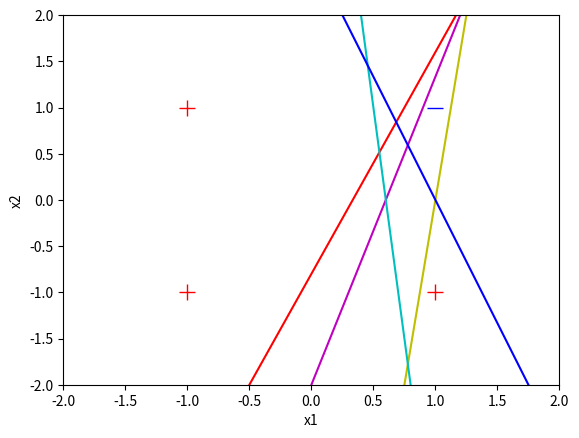

Source code (Python):
import matplotlib.pyplot as plt
import random

# define variables needed for plotting
color_list = ['r-','m-','y-','c-','b-','g-']
color_index = 0

def show_learning(w):
    global color_index
    print('w0 =','%5.2f' % w[0],
          ', w1 =','%5.2f' % w[1],
          ', w2 =','%5.2f' % w[2])

    if color_index == 0:
        plt.plot([1.0],[1.0], 'b_', markersize=12)
        plt.plot([-1.0,1.0,-1.0],[1.0,-1.0,-1.0],
                  'r+',markersize=12)
        plt.axis([-2,2,-2,2])
        plt.xlabel('x1')
        plt.ylabel('x2')
    
    x = [-2.0,2.0]
    if abs(w[2]) < 1e-5:
        y = [-w[1]/w[2]*(-2.0)+(-w[0]/(1e-5)),
            -w[1]/(1e-5)*(2.0)+(-w[0]/(1e-5))]
    else:
        y = [-w[1]/w[2]*(-2.0)+(-w[0]/w[2]),
            -w[1]/w[2]*(2.0)+(-w[0]/w[2])]
    
    plt.plot(x,y,color_list[color_index])
    if color_index < (len(color_list)-1):
        color_index += 1

# define variables needed to control training process
random.seed(7) # to make repeatable
LEARNING_RATE = 0.1
index_list = [0,1,2,3] # used to randomize order

# define training examples
x_train = [(1.0,-1.0,-1.0),(1.0,-1.0,1.0),
           (1.0,1.0,-1.0),(1.0,1.0,1.0)] # inputs

y_train = [1.0,1.0,1.0,-1.0] # output (ground truth)

# define perceptron weights
w = [0.2,-0.6,0.25] # initialize randomly

# print init. weights
show_learning(w)

"""
Perceptron learning function
"""

# first element in vector x must be 1
# length of w & x must be n+1 for neuron w/ n inputs

def compute_output(w,x):

    z = 0.0
    for i in range(len(w)):

        z += x[i] * w[i] # compute sum of weighted inputs
        

    if z < 0: # apply sign function
        return -1
    else:
        return 1

"""
perceptron training loop
"""
def main():
    all_correct = False
    while not all_correct:
        all_correct = True
        random.shuffle(index_list) # randomize order
        for i in index_list:
            x = x_train[i]
            y = y_train[i]
            p_out = compute_output(w, x) # perceptron function

            if y != p_out: #update weights when wrong
                for j in range(0, len(w)):
                    w[j] += (y * LEARNING_RATE * x[j])
                all_correct = False
                show_learning(w) # show updated weights
    plt.show()

if __name__ == "__main__":
    main()
